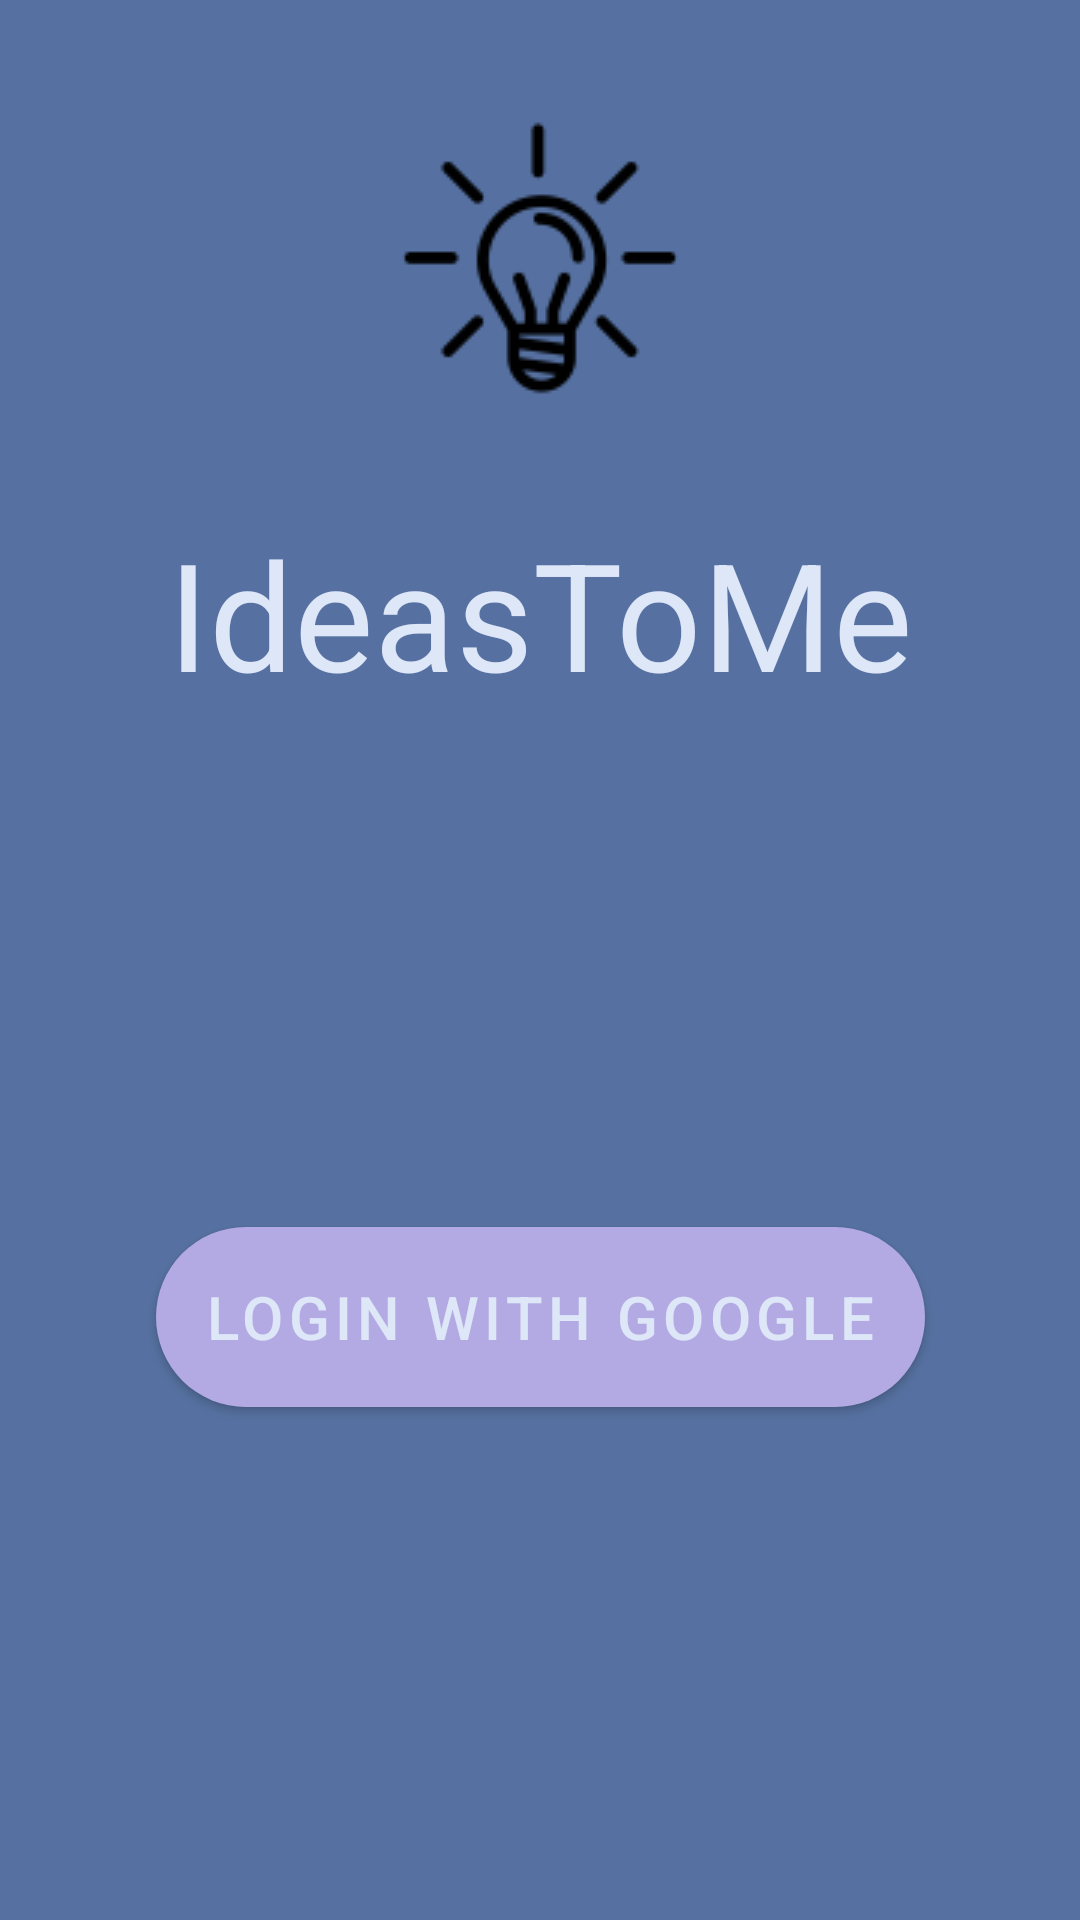

Layout XML and referenced resources for this Android screen:
<!-- AndroidManifest.xml: application theme Theme.IdeasMe -->
<!-- res/layout/fragment_login.xml -->
<?xml version="1.0" encoding="utf-8"?>
<androidx.constraintlayout.widget.ConstraintLayout xmlns:android="http://schemas.android.com/apk/res/android"
    xmlns:app="http://schemas.android.com/apk/res-auto"
    android:layout_width="match_parent"
    android:layout_height="match_parent"
    xmlns:tools="http://schemas.android.com/tools"
    android:background="@color/difference"
    tools:context=".login.LoginFragment">



<TextView
        android:id="@+id/appname"
        android:layout_width="wrap_content"
        android:layout_height="wrap_content"
        android:text="@string/app_name"
        android:textColor="@color/text"
        android:textSize="50dp"
        app:layout_constraintBottom_toTopOf="@+id/btnLogIn"
        app:layout_constraintEnd_toEndOf="parent"
        app:layout_constraintStart_toStartOf="parent"
        app:layout_constraintTop_toTopOf="parent" />

    <ImageView
        android:id="@+id/appicon"
        android:layout_width="210dp"
        android:layout_height="200dp"
        android:src="@drawable/logo"
        app:layout_constraintBottom_toTopOf="@+id/appname"
        app:layout_constraintEnd_toEndOf="parent"
        app:layout_constraintStart_toStartOf="parent"
        app:layout_constraintTop_toTopOf="parent"
        app:tint="@color/black" />

    <com.google.android.material.button.MaterialButton

    android:id="@+id/btnLogIn"
        android:layout_width="wrap_content"
        android:layout_height="60dp"
        android:text="@string/Login"
        android:textSize="20dp"
        app:icon="@drawable/ic_igoogle"
        app:iconSize="30dp"
        app:iconTint="@null"
        android:background="@drawable/round_button"

        app:layout_constraintBottom_toBottomOf="parent"
        app:layout_constraintEnd_toEndOf="parent"
        app:layout_constraintStart_toStartOf="parent"
        app:layout_constraintTop_toBottomOf="@+id/appname" />






</androidx.constraintlayout.widget.ConstraintLayout>
<!-- resources referenced by this layout -->
<resources>
  <color name="black">#FF000000</color>
  <color name="difference">#C3234685</color>
  <color name="text">#DEE7F8</color>
  <!-- drawable logo: png bitmap (drawable-v24, 2673 bytes) -->
  <!-- drawable round_button (drawable) -->
  <?xml version="1.0" encoding="utf-8"?>
  <shape xmlns:android="http://schemas.android.com/apk/res/android">
      <corners android:radius="30dp"/>
      <size android:width="130dp"/>
      <solid android:color="@color/normal" />
  </shape>
  <string name="Login">LogIn with Google</string>
  <string name="app_name">IdeasToMe</string>
  <style name="Theme.IdeasMe" parent="Theme.MaterialComponents.DayNight.NoActionBar">
          
          <item name="colorPrimary">@color/normal</item>
          <item name="colorPrimaryVariant">@color/text</item>
          <item name="colorOnPrimary">@color/text</item>
          
          <item name="colorSecondary">@color/difference</item>
          <item name="colorSecondaryVariant">@color/background</item>
          <item name="colorOnSecondary">@color/black</item>
          
          <item name="android:statusBarColor" tools:targetApi="l">?attr/colorPrimaryVariant</item>
          
          <item name="android:editTextColor">@color/text</item>
          <item name="android:textColorHint">@color/normal</item>
          <item name="android:textColor">@color/text</item>
  
  
  
  
  
  
  
      </style>
  <color name="normal">#B3AAE3</color>
  <color name="background">#650048</color>
</resources>
